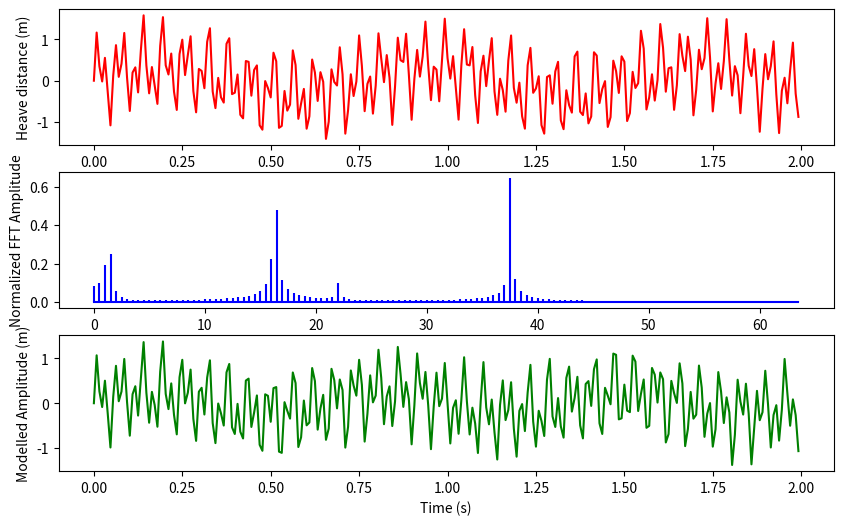

Here is the Python script that generated this plot:
import numpy as np
import matplotlib.pyplot as plt
from scipy.signal import find_peaks
from numpy.random import rand, randint

plt.figure(figsize = (10, 6))
plt.subplot(3, 1, 1)
plt.xlabel('Time(s)')
plt.ylabel('Heave distance (m)')

thresh_right = 0
prom_right = 0

for i in range(100):
    t = []
    z = []

    sr = 128 #Hz -- sampling rate
    # sampling interval
    ts = 1.0/sr # timestamp
    time_range = 2
    t = np.arange(0,time_range,ts) # time points 0-4s

    freq = round(sr/4*rand(), 2)
    amp = round(rand(), 2)
    z = amp*np.sin(2*np.pi*freq*t)

    freq = round(sr/4*rand(), 2)
    amp = round(rand(), 2)
    z += amp*np.sin(2*np.pi*freq*t)

    freq = round(sr/2*rand(), 2)
    amp = round(rand(), 2)
    z += amp*np.sin(2*np.pi*freq*t)

    freq = round(sr/2*rand(), 2)
    amp = round(rand(), 2)
    z += amp*np.sin(2*np.pi*freq*t)

    Z=np.fft.fft(z)

    # calculate the frequency
    N = len(Z)
    # print(N)
    n = np.arange(N)
    # print(n)
    T = N/sr
    freq = n/T 
    # print(freq, len(freq))

    # peaks can only be validly found at half the sampling frequency -- others reflect: only process the first half of frequencies
    n_oneside = int(len(freq)/2)
    # print("n_oneside:", n_oneside)
    # get the one sided frequency
    f_oneside = freq[:n_oneside] # limit to the truly observable frequencies -- half of the sampling frequency
    # print("Max frequency:", f_oneside[-1], f_oneside)

    # normalize the amplitude
    Z_oneside = abs(Z[:n_oneside]/n_oneside)

    thresh_peaks, _ = find_peaks(Z_oneside, threshold=.005)
    prom_peaks, _ = find_peaks(Z_oneside, prominence=.01)
    # print(peaks)
    # print("Amplitudes:", X_oneside)
    dom_amps = Z_oneside[thresh_peaks]
    dom_freqs = f_oneside[thresh_peaks]
    if len(dom_amps) == 4:
        thresh_right += 1
    print("\nPEAKS FROM THRESHOLD")
    print("Dominant frequencies:", dom_freqs, "   Corresponding amplitudes:", dom_amps)
    dom_amps = Z_oneside[prom_peaks]
    dom_freqs = f_oneside[prom_peaks]
    if len(dom_amps) == 4:
        prom_right += 1
    print("PEAKS FROM PROMINENCE")
    print("Dominant frequencies:", dom_freqs, "   Corresponding amplitudes:", dom_amps)

print("Prominence accuracy: %s percent" % prom_right)
print("Threshold accuracy: %s percent" % thresh_right)

plt.plot(t, z, 'r')

plt.subplot(3, 1, 2)
plt.stem(f_oneside, Z_oneside, 'b', markerfmt=" ", basefmt="-b")
plt.xlabel('Freq (Hz)')
plt.ylabel('Normalized FFT Amplitude')
# plt.tight_layout()

# plot modelled curve
plt.subplot(3, 1, 3)
model = np.zeros(len(t))
for i in range(len(dom_amps)):
    for j in range(len(t)):
        model[j] += dom_amps[i]*np.sin(2*np.pi*dom_freqs[i]*t[j])
plt.plot(t, model, 'g')
plt.ylabel("Modelled Amplitude (m)")
plt.xlabel("Time (s)")

plt.show()

# results: low prominence does not in fact throw errors readily. it's comparable to/slightly better than threshold -- 
# though very low threshold also does not really throw errors. end result -- pretty much comparable/similar accuracy for 
# use case. 